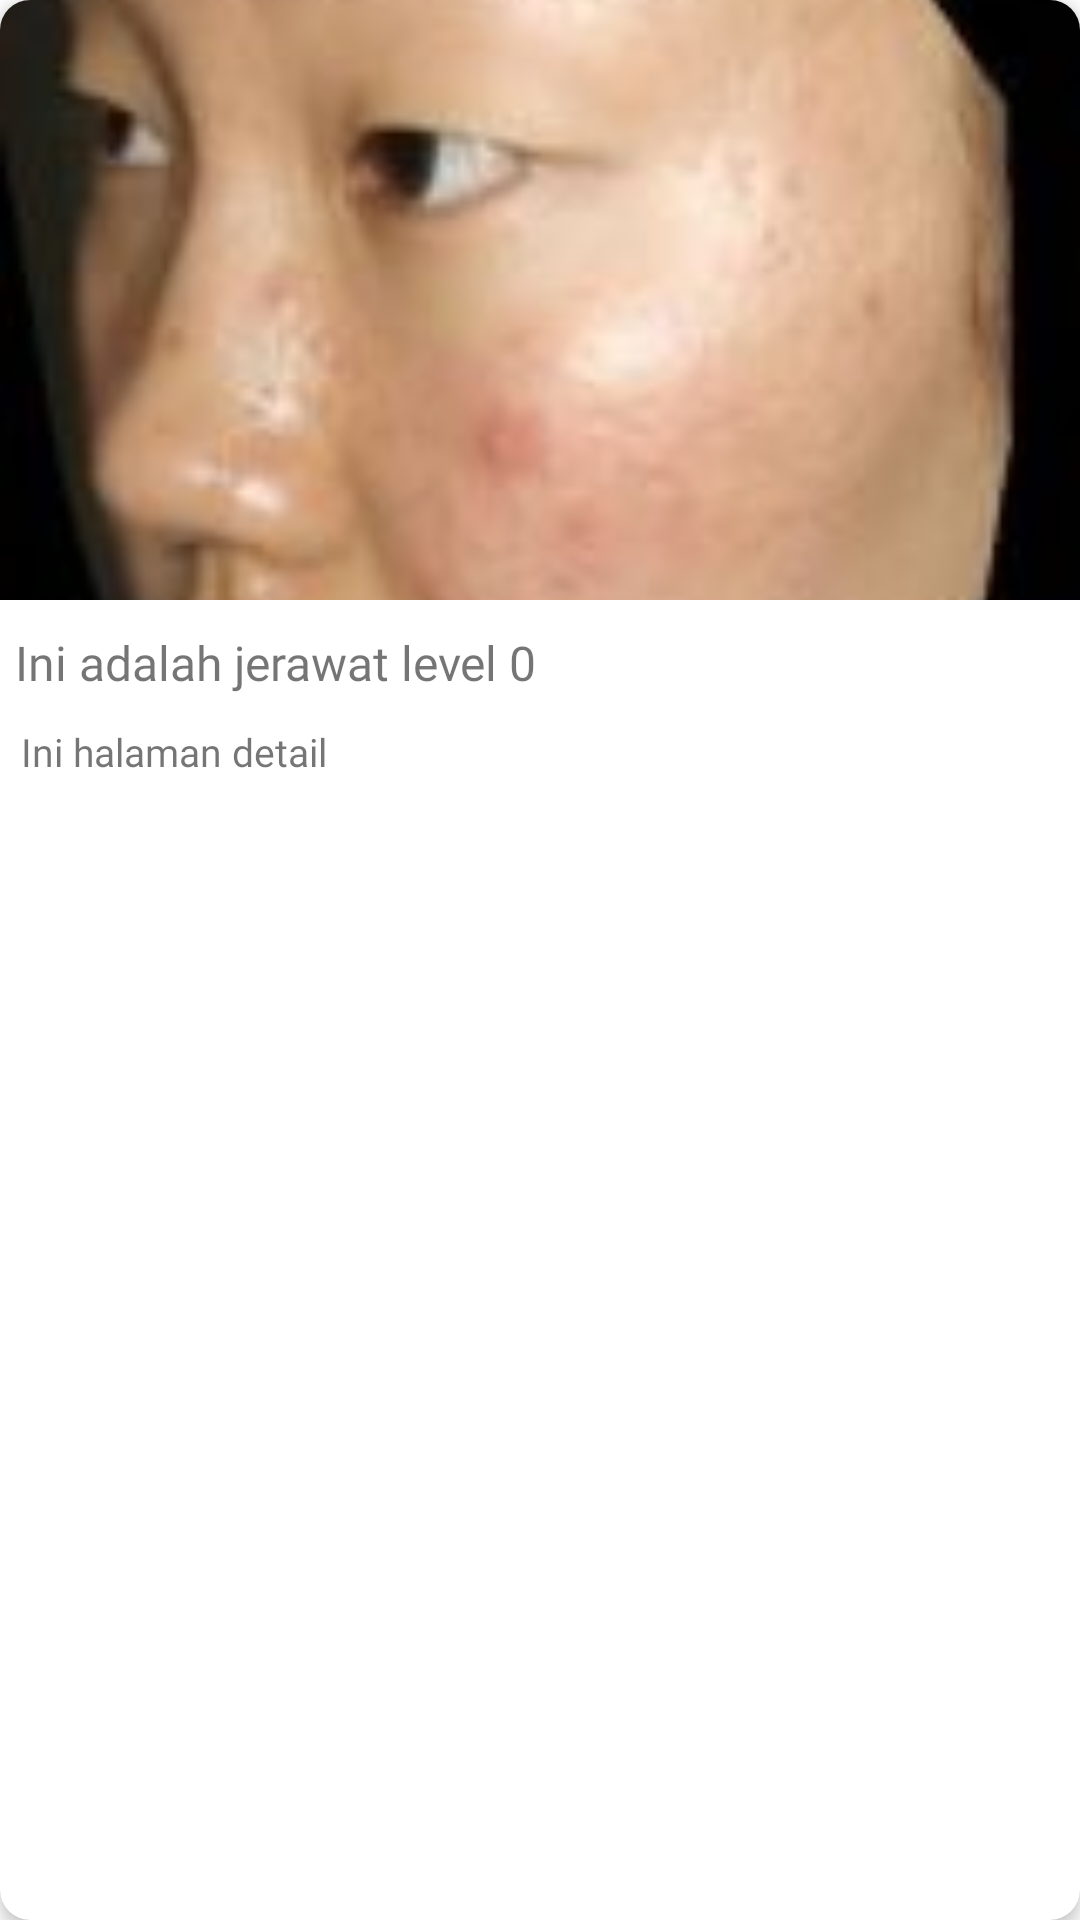

This screen was rendered from an Android layout file. Write that file and the resources it references.
<!-- AndroidManifest.xml: application theme Theme.Miupimp -->
<!-- res/layout/recyclerview_model.xml -->
<?xml version="1.0" encoding="utf-8"?>
<androidx.cardview.widget.CardView xmlns:android="http://schemas.android.com/apk/res/android"
    xmlns:app="http://schemas.android.com/apk/res-auto"
    android:id="@+id/Card_View"
    android:layout_width="match_parent"
    android:layout_height="wrap_content"
    app:cardCornerRadius="10dp"
    app:cardElevation="3dp"
    android:layout_margin="15dp"
    android:foreground="?selectableItemBackground"
    android:clickable="true">


    <LinearLayout
        android:layout_width="match_parent"
        android:layout_height="wrap_content"
        android:orientation="vertical">

    <ImageView
        android:id="@+id/item_img"
        android:layout_width="match_parent"
        android:layout_height="200dp"
        android:src="@drawable/level0"
        android:scaleType="centerCrop"/>

    <TextView
        android:id="@+id/item_title"
        android:layout_width="match_parent"
        android:layout_height="wrap_content"
        android:fontFamily="@font/poppins_bold"
        android:text="Ini adalah jerawat level 0"
        android:textSize="16sp"
        android:layout_marginTop="10dp"
        android:layout_marginStart="5dp"
        android:layout_marginEnd="10dp"/>

    <TextView
        android:id="@+id/item_details"
        android:layout_width="match_parent"
        android:layout_height="wrap_content"
        android:fontFamily="@font/poppins_regular"
        android:text="Ini halaman detail"
        android:textSize="13sp"
        android:layout_marginStart="7dp"
        android:layout_marginEnd="10dp"
        android:layout_marginBottom="10dp"
        android:layout_marginTop="10dp"/>
    </LinearLayout>

</androidx.cardview.widget.CardView>
<!-- resources referenced by this layout -->
<resources>
  <!-- drawable level0: jpg bitmap (drawable-v24, 5326 bytes) -->
  <style name="Theme.Miupimp" parent="Theme.MaterialComponents.DayNight.NoActionBar">
          
          <item name="colorPrimary">@color/purple_500</item>
          <item name="colorPrimaryVariant">@color/purple_700</item>
          <item name="colorOnPrimary">@color/blu</item>
          
          <item name="colorSecondary">@color/teal_200</item>
          <item name="colorSecondaryVariant">@color/teal_700</item>
          <item name="colorOnSecondary">@color/black</item>
          
          <item name="android:statusBarColor" tools:targetApi="l">?attr/colorPrimaryVariant</item>
          
      </style>
  <color name="purple_500">#FF6200EE</color>
  <color name="purple_700">#FF3700B3</color>
  <color name="blu">#18978F</color>
  <color name="teal_200">#FF03DAC5</color>
  <color name="teal_700">#CCE4E4</color>
  <color name="black">#FF000000</color>
</resources>
